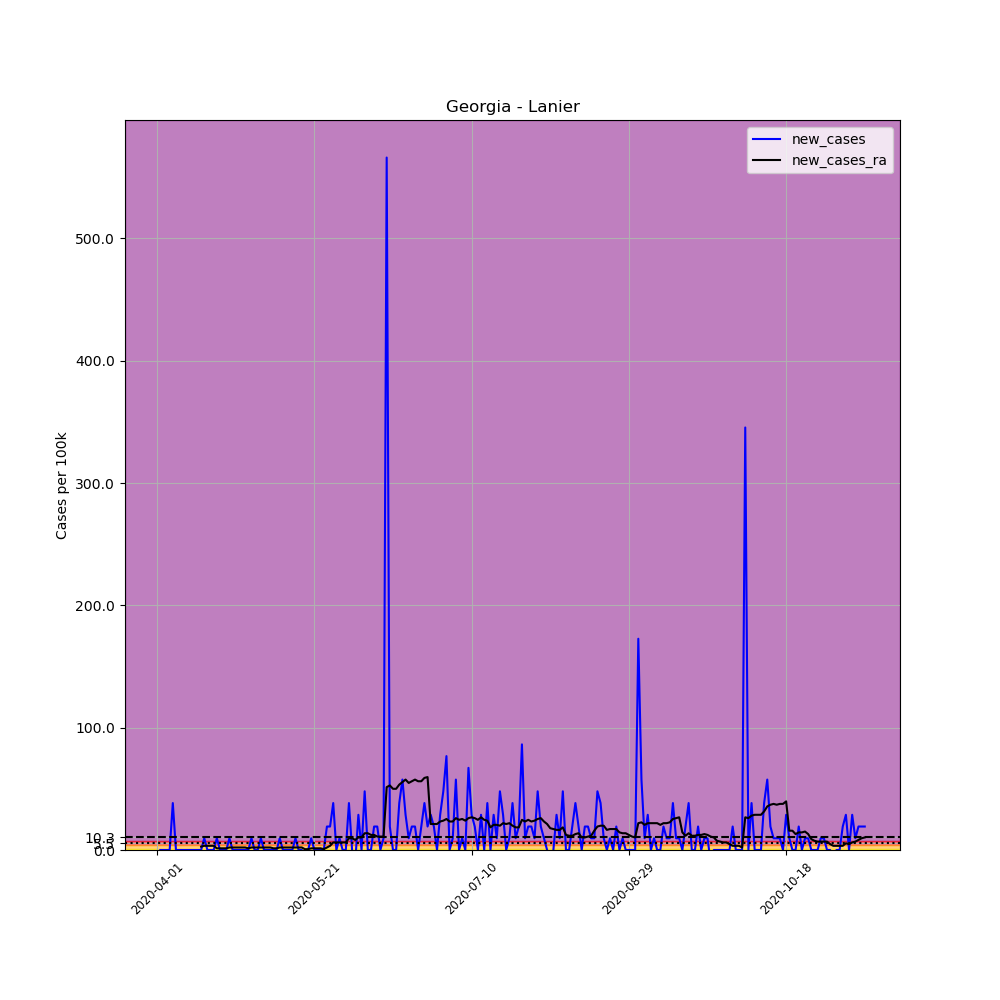

The table this chart was drawn from, first rows:
, date, county, state, fips, cases, deaths, COUNTY, STNAME, CTYNAME, POPESTIMATE2019, per_100k, new_cases, new_cases_ra
505329, 2020-04-01, Lanier, Georgia, 13173, 1, 0, 173, Georgia, Lanier, 10423, 9.594, , 
505330, 2020-04-02, Lanier, Georgia, 13173, 1, 0, 173, Georgia, Lanier, 10423, 9.594, 0.0, 
505331, 2020-04-03, Lanier, Georgia, 13173, 1, 0, 173, Georgia, Lanier, 10423, 9.594, 0.0, 
505332, 2020-04-04, Lanier, Georgia, 13173, 1, 0, 173, Georgia, Lanier, 10423, 9.594, 0.0, 
505333, 2020-04-05, Lanier, Georgia, 13173, 1, 0, 173, Georgia, Lanier, 10423, 9.594, 0.0, 
505334, 2020-04-06, Lanier, Georgia, 13173, 5, 0, 173, Georgia, Lanier, 10423, 47.97, 38.38, 
505335, 2020-04-07, Lanier, Georgia, 13173, 5, 0, 173, Georgia, Lanier, 10423, 47.97, 0.0, 
505336, 2020-04-08, Lanier, Georgia, 13173, 5, 0, 173, Georgia, Lanier, 10423, 47.97, 0.0, 
505337, 2020-04-09, Lanier, Georgia, 13173, 5, 0, 173, Georgia, Lanier, 10423, 47.97, 0.0, 
505338, 2020-04-10, Lanier, Georgia, 13173, 5, 0, 173, Georgia, Lanier, 10423, 47.97, 0.0, 
505339, 2020-04-11, Lanier, Georgia, 13173, 5, 0, 173, Georgia, Lanier, 10423, 47.97, 0.0, 
505340, 2020-04-12, Lanier, Georgia, 13173, 5, 0, 173, Georgia, Lanier, 10423, 47.97, 0.0, 
505341, 2020-04-13, Lanier, Georgia, 13173, 5, 0, 173, Georgia, Lanier, 10423, 47.97, 0.0, 
505342, 2020-04-14, Lanier, Georgia, 13173, 5, 1, 173, Georgia, Lanier, 10423, 47.97, 0.0, 
505343, 2020-04-15, Lanier, Georgia, 13173, 5, 1, 173, Georgia, Lanier, 10423, 47.97, 0.0, 2.741
505344, 2020-04-16, Lanier, Georgia, 13173, 6, 1, 173, Georgia, Lanier, 10423, 57.57, 9.594, 3.426
505345, 2020-04-17, Lanier, Georgia, 13173, 6, 1, 173, Georgia, Lanier, 10423, 57.57, 0.0, 3.426
505346, 2020-04-18, Lanier, Georgia, 13173, 6, 1, 173, Georgia, Lanier, 10423, 57.57, 0.0, 3.426
505347, 2020-04-19, Lanier, Georgia, 13173, 6, 1, 173, Georgia, Lanier, 10423, 57.57, 0.0, 3.426
505348, 2020-04-20, Lanier, Georgia, 13173, 7, 1, 173, Georgia, Lanier, 10423, 67.16, 9.594, 1.371
505349, 2020-04-21, Lanier, Georgia, 13173, 7, 1, 173, Georgia, Lanier, 10423, 67.16, 0.0, 1.371
505350, 2020-04-22, Lanier, Georgia, 13173, 7, 1, 173, Georgia, Lanier, 10423, 67.16, 0.0, 1.371
505351, 2020-04-23, Lanier, Georgia, 13173, 7, 1, 173, Georgia, Lanier, 10423, 67.16, 0.0, 1.371
505352, 2020-04-24, Lanier, Georgia, 13173, 8, 1, 173, Georgia, Lanier, 10423, 76.75, 9.594, 2.056
505353, 2020-04-25, Lanier, Georgia, 13173, 8, 1, 173, Georgia, Lanier, 10423, 76.75, 0.0, 2.056
505354, 2020-04-26, Lanier, Georgia, 13173, 8, 1, 173, Georgia, Lanier, 10423, 76.75, 0.0, 2.056
505355, 2020-04-27, Lanier, Georgia, 13173, 8, 1, 173, Georgia, Lanier, 10423, 76.75, 0.0, 2.056
505356, 2020-04-28, Lanier, Georgia, 13173, 8, 1, 173, Georgia, Lanier, 10423, 76.75, 0.0, 2.056
505357, 2020-04-29, Lanier, Georgia, 13173, 8, 1, 173, Georgia, Lanier, 10423, 76.75, 0.0, 2.056
505358, 2020-04-30, Lanier, Georgia, 13173, 8, 1, 173, Georgia, Lanier, 10423, 76.75, 0.0, 1.371
505359, 2020-05-01, Lanier, Georgia, 13173, 9, 1, 173, Georgia, Lanier, 10423, 86.35, 9.594, 2.056
505360, 2020-05-02, Lanier, Georgia, 13173, 9, 1, 173, Georgia, Lanier, 10423, 86.35, 0.0, 2.056
505361, 2020-05-03, Lanier, Georgia, 13173, 9, 1, 173, Georgia, Lanier, 10423, 86.35, 0.0, 2.056
505362, 2020-05-04, Lanier, Georgia, 13173, 10, 1, 173, Georgia, Lanier, 10423, 95.94, 9.594, 2.056
505363, 2020-05-05, Lanier, Georgia, 13173, 10, 1, 173, Georgia, Lanier, 10423, 95.94, 0.0, 2.056
505364, 2020-05-06, Lanier, Georgia, 13173, 10, 1, 173, Georgia, Lanier, 10423, 95.94, 0.0, 2.056
505365, 2020-05-07, Lanier, Georgia, 13173, 10, 1, 173, Georgia, Lanier, 10423, 95.94, 0.0, 2.056
505366, 2020-05-08, Lanier, Georgia, 13173, 10, 2, 173, Georgia, Lanier, 10423, 95.94, 0.0, 1.371
505367, 2020-05-09, Lanier, Georgia, 13173, 10, 2, 173, Georgia, Lanier, 10423, 95.94, 0.0, 1.371
505368, 2020-05-10, Lanier, Georgia, 13173, 11, 2, 173, Georgia, Lanier, 10423, 105.5, 9.594, 2.056
505369, 2020-05-11, Lanier, Georgia, 13173, 11, 2, 173, Georgia, Lanier, 10423, 105.5, 0.0, 2.056
505370, 2020-05-12, Lanier, Georgia, 13173, 11, 2, 173, Georgia, Lanier, 10423, 105.5, 0.0, 2.056
505371, 2020-05-13, Lanier, Georgia, 13173, 11, 2, 173, Georgia, Lanier, 10423, 105.5, 0.0, 2.056
505372, 2020-05-14, Lanier, Georgia, 13173, 11, 2, 173, Georgia, Lanier, 10423, 105.5, 0.0, 2.056
505373, 2020-05-15, Lanier, Georgia, 13173, 12, 2, 173, Georgia, Lanier, 10423, 115.1, 9.594, 2.056
505374, 2020-05-16, Lanier, Georgia, 13173, 12, 2, 173, Georgia, Lanier, 10423, 115.1, 0.0, 2.056
505375, 2020-05-17, Lanier, Georgia, 13173, 12, 3, 173, Georgia, Lanier, 10423, 115.1, 0.0, 2.056
505376, 2020-05-18, Lanier, Georgia, 13173, 11, 2, 173, Georgia, Lanier, 10423, 105.5, -9.594, 0.6853
505377, 2020-05-19, Lanier, Georgia, 13173, 11, 2, 173, Georgia, Lanier, 10423, 105.5, 0.0, 0.6853
505378, 2020-05-20, Lanier, Georgia, 13173, 12, 2, 173, Georgia, Lanier, 10423, 115.1, 9.594, 1.371
505379, 2020-05-21, Lanier, Georgia, 13173, 12, 2, 173, Georgia, Lanier, 10423, 115.1, 0.0, 1.371
505380, 2020-05-22, Lanier, Georgia, 13173, 12, 2, 173, Georgia, Lanier, 10423, 115.1, 0.0, 1.371
505381, 2020-05-23, Lanier, Georgia, 13173, 12, 2, 173, Georgia, Lanier, 10423, 115.1, 0.0, 1.371
505382, 2020-05-24, Lanier, Georgia, 13173, 12, 2, 173, Georgia, Lanier, 10423, 115.1, 0.0, 0.6853
505383, 2020-05-25, Lanier, Georgia, 13173, 14, 2, 173, Georgia, Lanier, 10423, 134.3, 19.19, 2.056
505384, 2020-05-26, Lanier, Georgia, 13173, 16, 2, 173, Georgia, Lanier, 10423, 153.5, 19.19, 3.426
505385, 2020-05-27, Lanier, Georgia, 13173, 20, 2, 173, Georgia, Lanier, 10423, 191.9, 38.38, 6.168
505386, 2020-05-28, Lanier, Georgia, 13173, 20, 2, 173, Georgia, Lanier, 10423, 191.9, 0.0, 6.168
505387, 2020-05-29, Lanier, Georgia, 13173, 21, 2, 173, Georgia, Lanier, 10423, 201.5, 9.594, 6.168
505388, 2020-05-30, Lanier, Georgia, 13173, 21, 2, 173, Georgia, Lanier, 10423, 201.5, 0.0, 6.168
... 166 more rows
